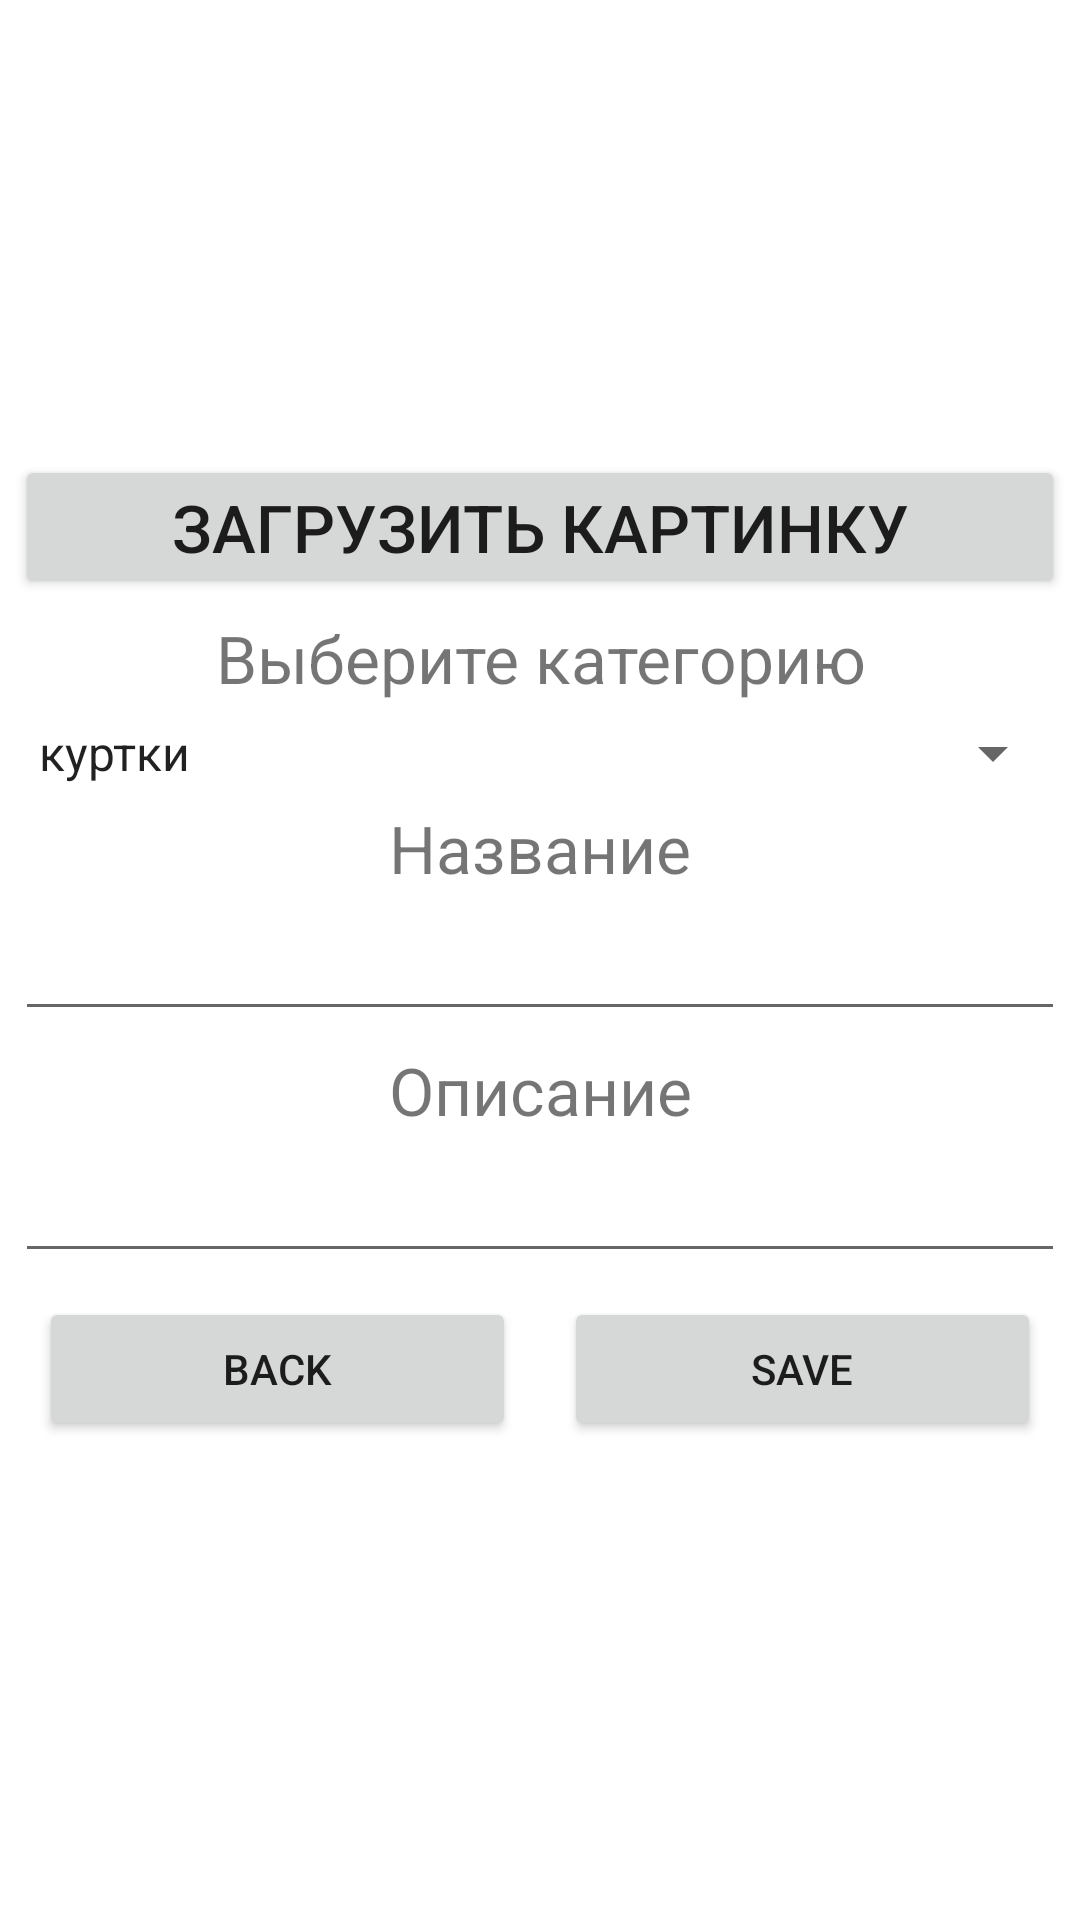

Layout XML and referenced resources for this Android screen:
<!-- AndroidManifest.xml: application theme Theme.VirtualWardrobe -->
<!-- res/layout/fragment_add_clothe.xml -->
<?xml version="1.0" encoding="utf-8"?>
<FrameLayout xmlns:android="http://schemas.android.com/apk/res/android"
    xmlns:app="http://schemas.android.com/apk/res-auto"
    xmlns:tools="http://schemas.android.com/tools"
    android:layout_width="match_parent"
    android:layout_height="match_parent"
    tools:context=".screens.clotheadd.AddClothe">

    <LinearLayout
        android:layout_width="match_parent"
        android:layout_height="wrap_content"
        android:layout_gravity="center_vertical"
        android:scrollbars="vertical"
        android:orientation="vertical"
        android:padding="5dp">

        <Button
            android:id="@+id/getImage"
            android:layout_width="match_parent"
            android:layout_height="wrap_content"
            android:gravity="center"
            android:padding="5dp"
            android:text="Загрузить картинку"
            android:textSize="22dp" />

        <ImageView
            android:id="@+id/image"
            android:layout_gravity="center"
            android:layout_width="wrap_content"
            android:layout_height="wrap_content"
            android:maxHeight="256dp"/>


        <TextView
            android:layout_width="match_parent"
            android:layout_height="wrap_content"
            android:gravity="center"
            android:padding="5dp"
            android:text="Выберите категорию"
            android:textSize="22dp" />

        <Spinner
            android:id="@+id/type"
            android:layout_width="match_parent"
            android:layout_height="wrap_content"
            android:entries="@array/types" />

        <TextView
            android:layout_width="match_parent"
            android:layout_height="wrap_content"
            android:gravity="center"
            android:padding="5dp"
            android:text="Название"
            android:textSize="22dp" />

        <EditText
            android:id="@+id/et_name"
            android:layout_width="match_parent"
            android:layout_height="wrap_content"
            android:inputType="text" />

        <TextView
            android:layout_width="match_parent"
            android:layout_height="wrap_content"
            android:gravity="center"
            android:padding="5dp"
            android:text="Описание"
            android:textSize="22dp" />

        <EditText
            android:id="@+id/et_description"
            android:layout_width="match_parent"
            android:layout_height="wrap_content" />

        <LinearLayout
            android:layout_width="match_parent"
            android:layout_height="wrap_content"
            android:orientation="horizontal">

            <Button
                android:id="@+id/btn_back"
                android:layout_width="wrap_content"
                android:layout_height="wrap_content"
                android:layout_margin="8dp"
                android:layout_weight="1"
                android:text="back" />

            <Button
                android:id="@+id/btn_save"

                android:layout_width="wrap_content"
                android:layout_height="wrap_content"
                android:layout_margin="8dp"
                android:layout_weight="1"
                android:text="save" />

        </LinearLayout>

    </LinearLayout>
</FrameLayout>
<!-- resources referenced by this layout -->
<resources>
  <array name="types">
          <item>куртки</item>
          <item>штаны</item>
          <item>юбки</item>
          <item>нижнее белье</item>
          <item>обувь</item>
      </array>
  <style name="Theme.VirtualWardrobe" parent="Theme.MaterialComponents.DayNight.NoActionBar">
          
          <item name="colorPrimary">@color/baby_blue</item>
          <item name="colorPrimaryVariant">@color/pink</item>
          <item name="colorOnPrimary">@color/alice_blue</item>
          
          <item name="colorSecondary">@color/teal_200</item>
          <item name="colorSecondaryVariant">@color/teal_700</item>
          <item name="colorOnSecondary">@color/black</item>
          
          <item name="android:statusBarColor">?attr/colorPrimaryVariant</item>
          
      </style>
  <color name="baby_blue">#B0C4DE</color>
  <color name="pink">#FFC0CB</color>
  <color name="alice_blue">#F0F8FF</color>
  <color name="teal_200">#FF03DAC5</color>
  <color name="teal_700">#FF018786</color>
  <color name="black">#FF000000</color>
</resources>
